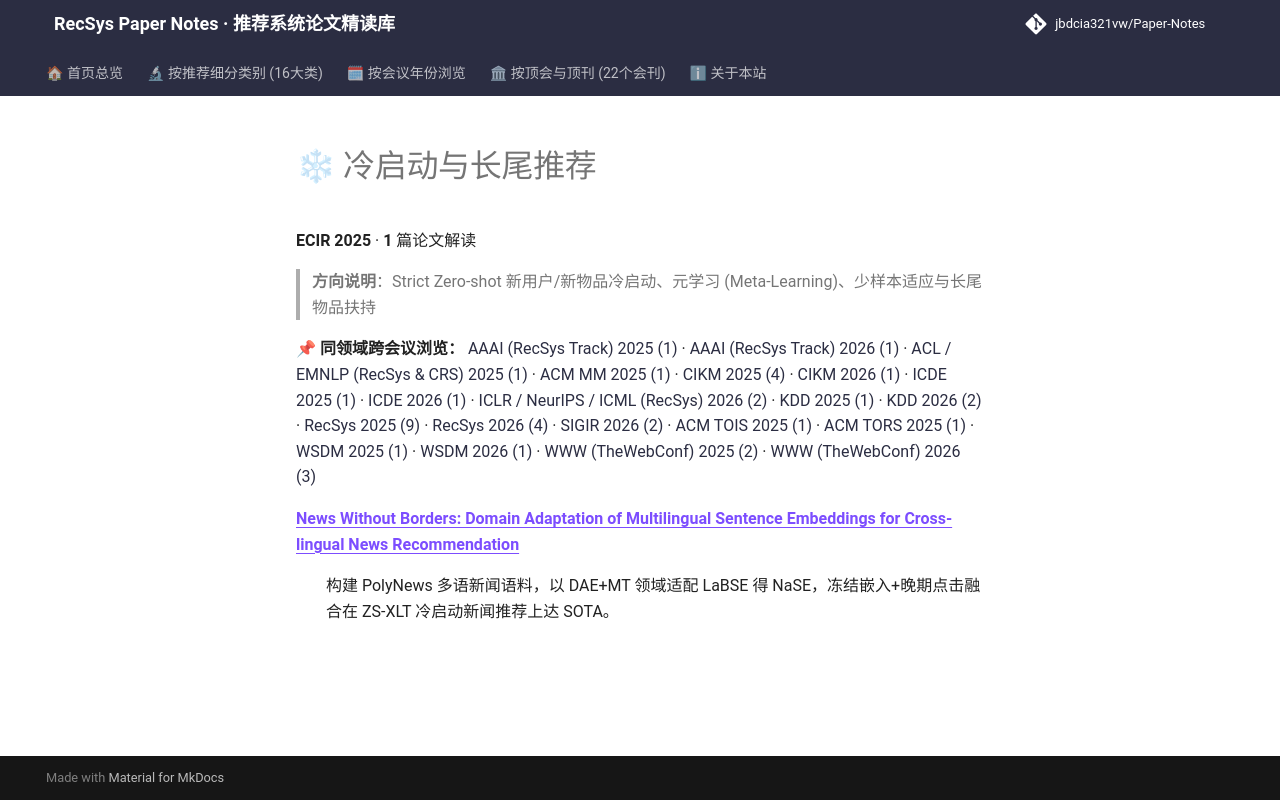

repository: jbdcia321vw/Paper-Notes · page: venues/ECIR/2025/cold_start_rec/index.html · generator: mkdocs

# ❄ 冷启动与长尾推荐

**ECIR 2025** · **1** 篇论文解读

> **方向说明**：Strict Zero-shot 新用户/新物品冷启动、元学习 (Meta-Learning)、少样本适应与长尾物品扶持

📌 **同领域跨会议浏览：** [AAAI (RecSys Track) 2025 (1)](../../../AAAI/2025/cold_start_rec/) · [AAAI (RecSys Track) 2026 (1)](../../../AAAI/2026/cold_start_rec/) · [ACL / EMNLP (RecSys & CRS) 2025 (1)](../../../ACL_EMNLP/2025/cold_start_rec/) · [ACM MM 2025 (1)](../../../ACM_MM/2025/cold_start_rec/) · [CIKM 2025 (4)](../../../CIKM/2025/cold_start_rec/) · [CIKM 2026 (1)](../../../CIKM/2026/cold_start_rec/) · [ICDE 2025 (1)](../../../ICDE/2025/cold_start_rec/) · [ICDE 2026 (1)](../../../ICDE/2026/cold_start_rec/) · [ICLR / NeurIPS / ICML (RecSys) 2026 (2)](../../../ICLR_NeurIPS_ICML/2026/cold_start_rec/) · [KDD 2025 (1)](../../../KDD/2025/cold_start_rec/) · [KDD 2026 (2)](../../../KDD/2026/cold_start_rec/) · [RecSys 2025 (9)](../../../RecSys/2025/cold_start_rec/) · [RecSys 2026 (4)](../../../RecSys/2026/cold_start_rec/) · [SIGIR 2026 (2)](../../../SIGIR/2026/cold_start_rec/) · [ACM TOIS 2025 (1)](../../../TOIS/2025/cold_start_rec/) · [ACM TORS 2025 (1)](../../../TORS/2025/cold_start_rec/) · [WSDM 2025 (1)](../../../WSDM/2025/cold_start_rec/) · [WSDM 2026 (1)](../../../WSDM/2026/cold_start_rec/) · [WWW (TheWebConf) 2025 (2)](../../../WWW/2025/cold_start_rec/) · [WWW (TheWebConf) 2026 (3)](../../../WWW/2026/cold_start_rec/)

<dl>
<dt><strong><a href="news_without_borders_domain_adaptation_of_multilingual_sentence_embeddings_/">News Without Borders: Domain Adaptation of Multilingual Sentence Embeddings for Cross-lingual News Recommendation</a></strong></dt>
<dd>
<p>构建 PolyNews 多语新闻语料，以 DAE+MT 领域适配 LaBSE 得 NaSE，冻结嵌入+晚期点击融合在 ZS-XLT 冷启动新闻推荐上达 SOTA。</p>
</dd>
</dl>
